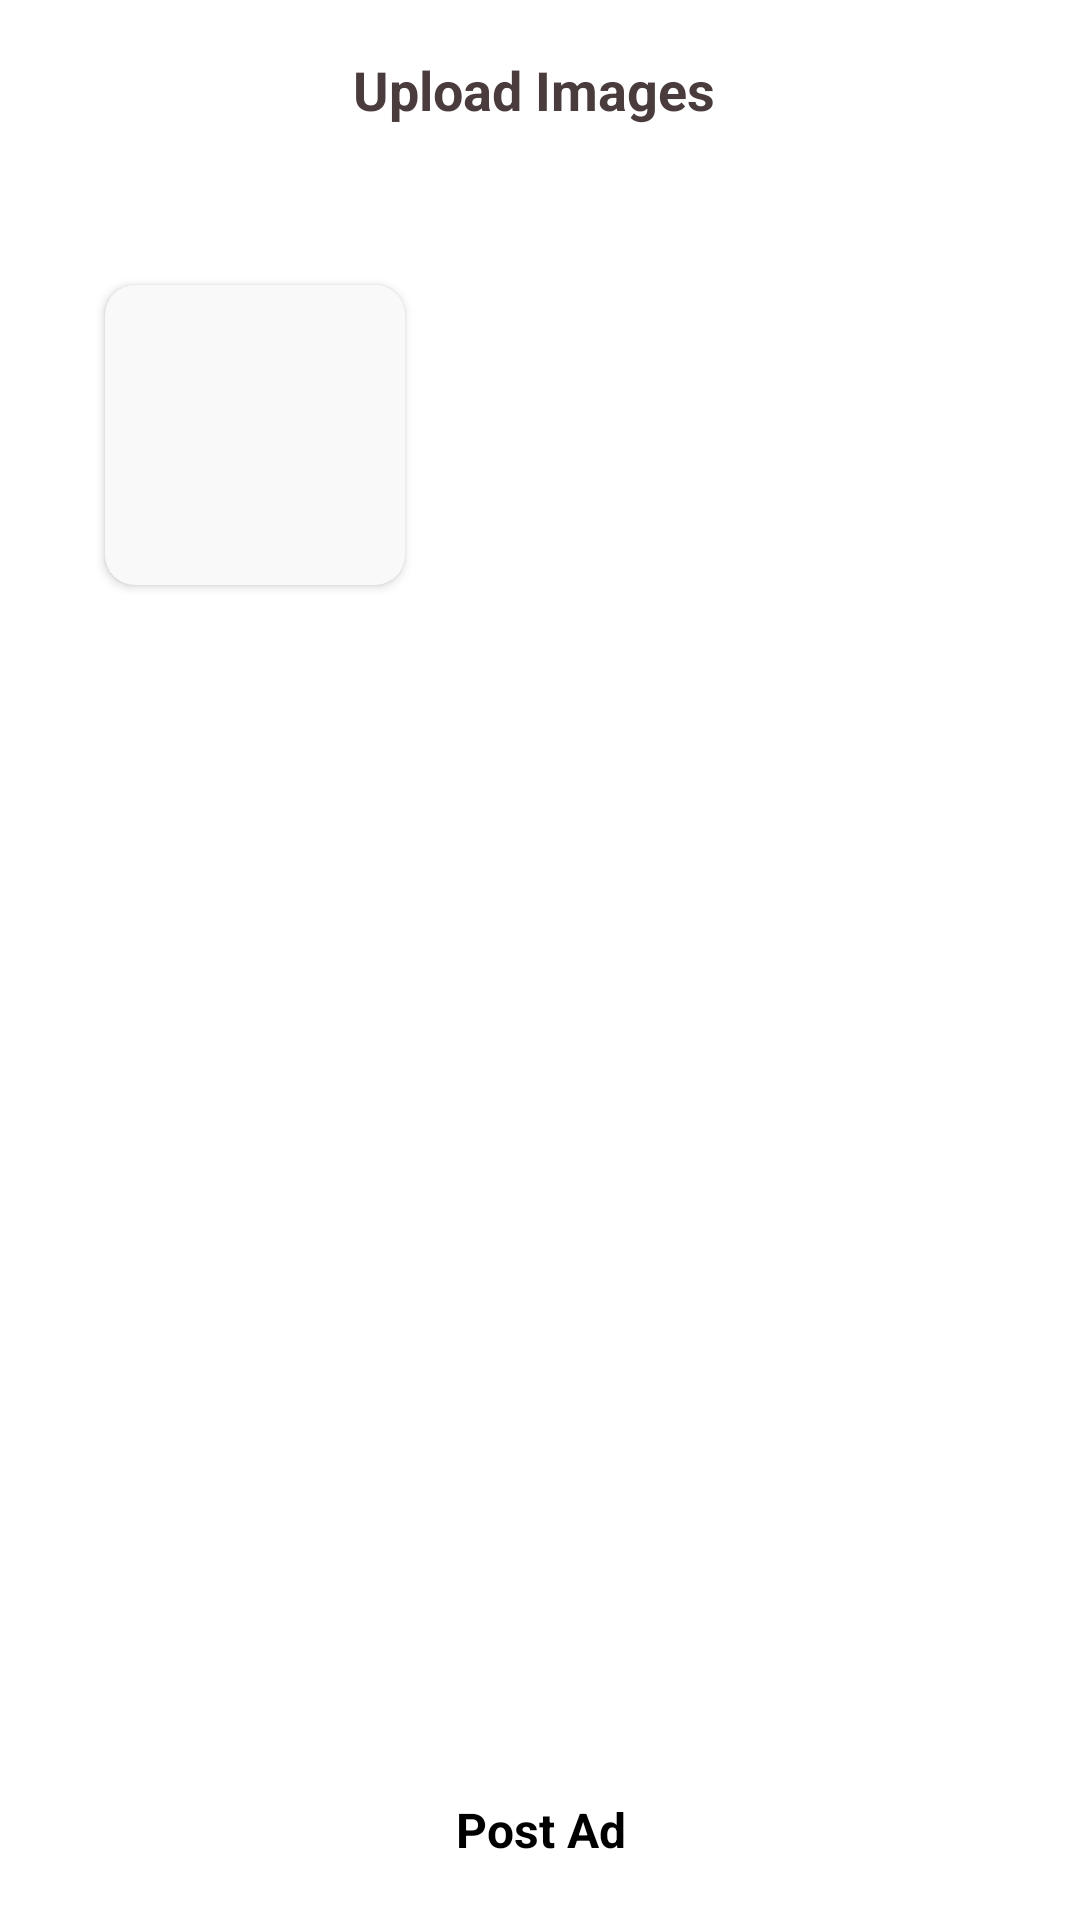

This screen was rendered from an Android layout file. Write that file and the resources it references.
<!-- AndroidManifest.xml: application theme AppTheme -->
<!-- res/layout/activity_file.xml -->
<?xml version="1.0" encoding="utf-8"?>
<LinearLayout xmlns:android="http://schemas.android.com/apk/res/android"
    xmlns:app="http://schemas.android.com/apk/res-auto"
    xmlns:tools="http://schemas.android.com/tools"
    android:orientation="vertical"
    android:layout_height="match_parent"
    android:layout_width="match_parent">

    <LinearLayout
        android:id="@+id/toolbar"
        android:layout_width="match_parent"
        android:layout_height="60dp"
        android:background="#FFFFFF"
        android:gravity="center_horizontal|center_vertical"
        android:orientation="horizontal">

        <ImageView
            android:id="@+id/img_back"
            android:layout_width="16sp"
            android:layout_height="16sp"
            android:layout_marginLeft="15dp"
            app:srcCompat="@drawable/left_arrow" />

        <TextView
            android:id="@+id/catname"
            android:layout_width="wrap_content"
            android:layout_height="wrap_content"
            android:layout_marginRight="35dp"
            android:layout_weight="1"
            android:gravity="center"
            android:text="Upload Images"
            android:textColor="#4A3C3C"
            android:textSize="18sp"
            android:textStyle="bold" />

    </LinearLayout>

    <androidx.core.widget.NestedScrollView
        android:layout_width="match_parent"
        android:layout_height="match_parent"
        android:layout_weight="1">


        <LinearLayout
            android:layout_width="match_parent"
            android:layout_height="match_parent"
            android:orientation="vertical">


            <LinearLayout
                android:layout_width="match_parent"
                android:layout_height="match_parent"
                android:layout_weight="1"
                android:orientation="vertical">

                <androidx.cardview.widget.CardView
                    android:layout_width="100dp"
                    android:layout_height="100dp"
                    android:layout_marginLeft="35dp"
                    android:layout_marginTop="35dp"
                    android:layout_marginBottom="35dp"
                    android:background="@color/background"
                    app:cardBackgroundColor="@color/grey_white"
                    app:cardCornerRadius="10dp">

                    <ImageView
                        android:id="@+id/product_image"
                        android:layout_width="100dp"
                        android:layout_height="100dp"
                        android:scaleType="fitXY"
                        app:srcCompat="@drawable/image_gallery" />

                </androidx.cardview.widget.CardView>

                <androidx.recyclerview.widget.RecyclerView
                    android:id="@+id/recycler"
                    android:layout_width="match_parent"
                    android:layout_height="wrap_content"
                    android:layout_margin="20dp"
                    android:elevation="20dp"
                    tools:ignore="MissingConstraints" />

                <androidx.recyclerview.widget.RecyclerView
                    android:id="@+id/recyclerView9"
                    android:layout_width="match_parent"
                    android:layout_height="match_parent" />

            </LinearLayout>


        </LinearLayout>
    </androidx.core.widget.NestedScrollView>
    <LinearLayout
        android:id="@+id/bootom"
        android:layout_width="match_parent"
        android:layout_height="60dp"
        android:gravity="center"
        android:orientation="vertical">

        <TextView
            android:id="@+id/post"
            android:layout_width="match_parent"
            android:layout_height="match_parent"
            android:gravity="center"
            android:text="Post Ad"
            android:textColor="@color/black"
            android:textSize="16sp"
            android:textStyle="bold" />

    </LinearLayout>
</LinearLayout>
<!-- resources referenced by this layout -->
<resources>
  <color name="background">#dddddd</color>
  <color name="black">#FF000000</color>
  <color name="grey_white">#FAF9F9</color>
</resources>
